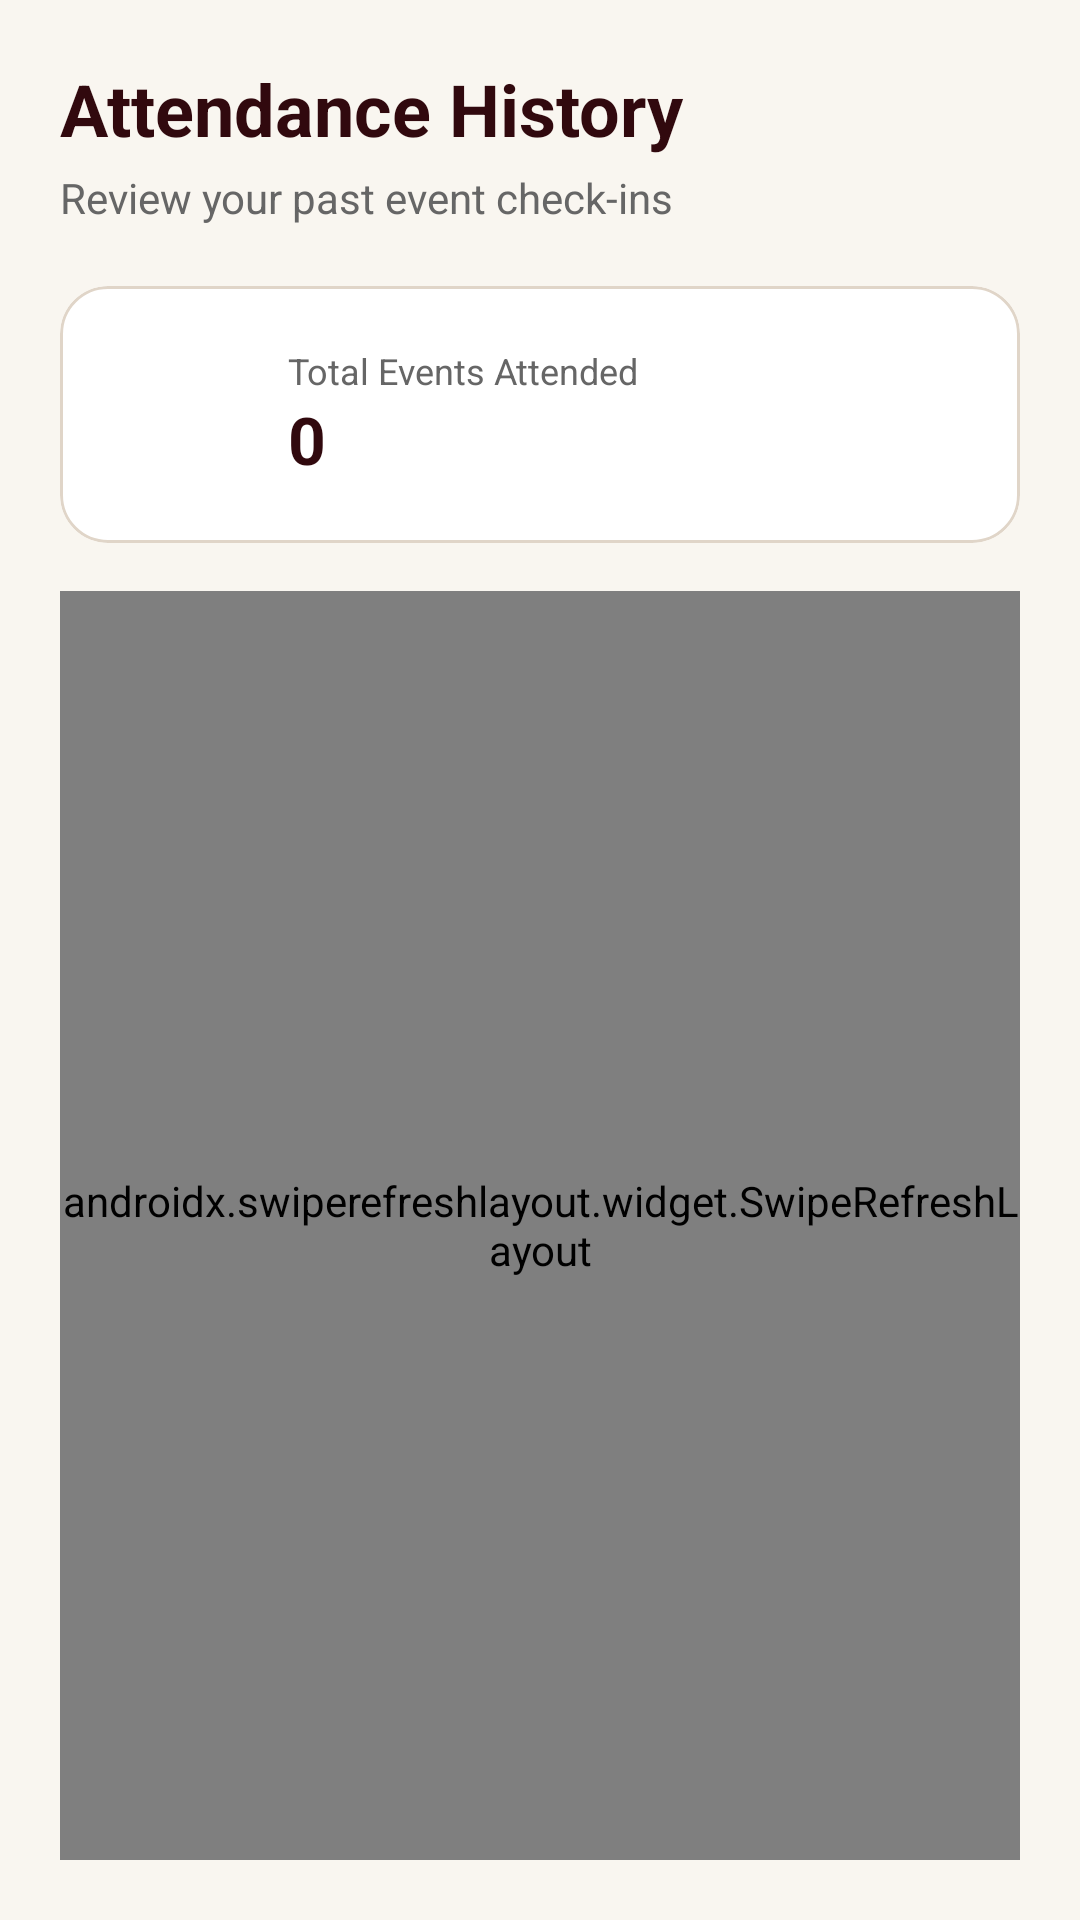

Android layout source for this screen:
<!-- AndroidManifest.xml: application theme Theme.Present -->
<!-- res/layout/fragment_history.xml -->
<?xml version="1.0" encoding="utf-8"?>
<LinearLayout xmlns:android="http://schemas.android.com/apk/res/android"
    xmlns:app="http://schemas.android.com/apk/res-auto"
    android:layout_width="match_parent"
    android:layout_height="match_parent"
    android:background="@color/colorBackground"
    android:orientation="vertical"
    android:padding="20dp">

    
    <TextView
        android:layout_width="wrap_content"
        android:layout_height="wrap_content"
        android:text="Attendance History"
        android:textColor="@color/colorOnSurface"
        android:textSize="24sp"
        android:textStyle="bold" />

    <TextView
        android:layout_width="wrap_content"
        android:layout_height="wrap_content"
        android:layout_marginTop="4dp"
        android:text="Review your past event check-ins"
        android:textColor="@color/colorMuted"
        android:textSize="14sp" />

    
    <com.google.android.material.card.MaterialCardView
        android:layout_width="match_parent"
        android:layout_height="wrap_content"
        android:layout_marginTop="20dp"
        app:cardBackgroundColor="@color/colorSurface"
        app:cardCornerRadius="16dp"
        app:strokeColor="@color/colorBorder"
        app:strokeWidth="1dp">

        <LinearLayout
            android:layout_width="match_parent"
            android:layout_height="wrap_content"
            android:orientation="horizontal"
            android:padding="20dp"
            android:gravity="center_vertical">

            <ImageView
                android:layout_width="40dp"
                android:layout_height="40dp"
                android:src="@drawable/ic_history"
                app:tint="@color/colorPrimary" />

            <LinearLayout
                android:layout_width="wrap_content"
                android:layout_height="wrap_content"
                android:layout_marginStart="16dp"
                android:orientation="vertical">

                <TextView
                    android:layout_width="wrap_content"
                    android:layout_height="wrap_content"
                    android:text="Total Events Attended"
                    android:textColor="@color/colorMuted"
                    android:textSize="12sp" />

                <TextView
                    android:id="@+id/tvStatTotal"
                    android:layout_width="wrap_content"
                    android:layout_height="wrap_content"
                    android:text="0"
                    android:textColor="@color/colorOnSurface"
                    android:textSize="22sp"
                    android:textStyle="bold" />
            </LinearLayout>
        </LinearLayout>
    </com.google.android.material.card.MaterialCardView>

    
    <androidx.swiperefreshlayout.widget.SwipeRefreshLayout
        android:id="@+id/swipeRefreshLayout"
        android:layout_width="match_parent"
        android:layout_height="0dp"
        android:layout_weight="1"
        android:layout_marginTop="16dp">

        <androidx.recyclerview.widget.RecyclerView
            android:id="@+id/rvHistory"
            android:layout_width="match_parent"
            android:layout_height="match_parent"
            android:clipToPadding="false"
            android:paddingBottom="20dp" />

    </androidx.swiperefreshlayout.widget.SwipeRefreshLayout>

    
    <LinearLayout
        android:id="@+id/layoutEmpty"
        android:layout_width="match_parent"
        android:layout_height="match_parent"
        android:gravity="center"
        android:orientation="vertical"
        android:visibility="gone">

        <ImageView
            android:layout_width="80dp"
            android:layout_height="80dp"
            android:alpha="0.3"
            android:src="@drawable/ic_history"
            app:tint="@color/colorMuted" />

        <TextView
            android:id="@+id/tvEmpty"
            android:layout_width="wrap_content"
            android:layout_height="wrap_content"
            android:layout_marginTop="16dp"
            android:text="No check-ins found yet."
            android:textColor="@color/colorMuted"
            android:textSize="16sp" />
    </LinearLayout>

</LinearLayout>
<!-- resources referenced by this layout -->
<resources>
  <color name="colorBackground">#F9F6F0</color>
  <color name="colorBorder">#E0D5C8</color>
  <color name="colorMuted">#666666</color>
  <color name="colorOnSurface">#31090E</color>
  <color name="colorPrimary">#660033</color>
  <color name="colorSurface">#FFFFFF</color>
  <style name="Theme.Present" parent="Theme.Material3.Light.NoActionBar">
          
          <item name="colorPrimary">@color/colorPrimary</item>
          <item name="colorOnPrimary">@color/white</item>
          <item name="colorSecondary">@color/colorSecondary</item>
          <item name="colorOnSecondary">@color/white</item>
          <item name="colorError">@color/colorError</item>
  
          
          <item name="android:windowBackground">@color/colorBackground</item>
          <item name="colorSurface">@color/colorSurface</item>
          <item name="colorOnSurface">@color/colorOnSurface</item>
          <item name="colorOutline">@color/colorBorder</item>
  
          
          <item name="android:statusBarColor">@color/colorPrimary</item>
          
          <item name="android:windowLightStatusBar">false</item>
  
          
          <item name="materialButtonStyle">@style/Widget.Material3.Button</item>
          <item name="textInputStyle">@style/Widget.Material3.TextInputLayout.OutlinedBox</item>
          <item name="bottomNavigationStyle">@style/Widget.Material3.BottomNavigationView</item>
  
          
          <item name="android:actionBarStyle">@style/Theme.Present.ActionBar</item>
      </style>
  <color name="white">#FFFFFFFF</color>
  <color name="colorSecondary">#D4AF37</color>
  <color name="colorError">#DC3545</color>
  <style name="Theme.Present.ActionBar" parent="@style/Widget.Material3.Toolbar">
          <item name="android:background">@color/colorPrimary</item>
          <item name="titleTextColor">@color/white</item>
      </style>
</resources>
